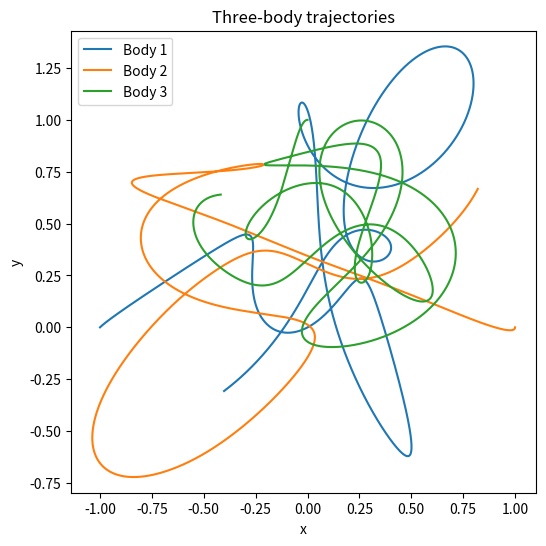
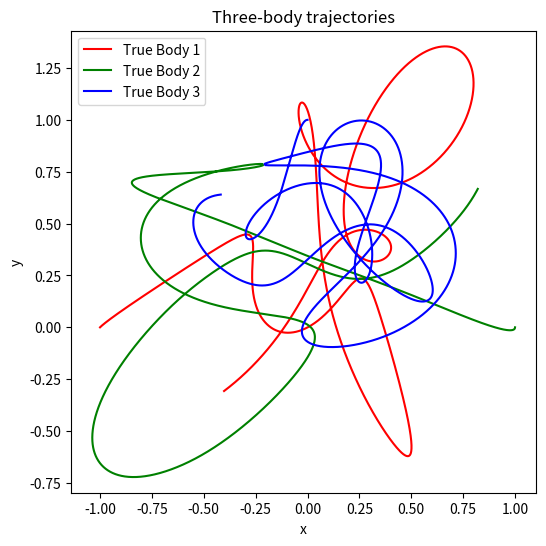

Reproduce these figures in Python, in order.
import numpy as np
from scipy.integrate import solve_ivp
import matplotlib.pyplot as plt


G = 1.0  # Gravitational constant
masses = [1.0, 1.0, 1.0]  # Masses of the three bodies

G = 1.0  # Gravitational constant
masses = [1.0, 1.0, 1.0]  # Masses of the three bodies

def three_body_equations(t, y):
    """
    We input a vector with x, y, x-velocity and y-velocity of the three
    bodies and return the derivative of this vector
    """
    
    
    dydt = np.zeros_like(y) # This is the derivative vector we return


    positions = np.array([[y[0], y[1]],
                          [y[4], y[5]],
                          [y[8], y[9]]])
    velocities = np.array([[y[2], y[3]],
                           [y[6], y[7]],
                           [y[10], y[11]]])

    # The derivatives of the place coordinates become velocities
    dydt[0] = velocities[0,0]
    dydt[1] = velocities[0,1]
    dydt[4] = velocities[1,0]
    dydt[5] = velocities[1,1]
    dydt[8] = velocities[2,0]
    dydt[9] = velocities[2,1]

    # The derivatives of the velocity coordinates become accelerations
    accelerations = np.zeros((3, 2))
    for i in range(3):
        for j in range(3):
            if i != j:
                r_vec = positions[j] - positions[i]
                r_mag = np.linalg.norm(r_vec)
                accelerations[i] += G * masses[j] * r_vec / r_mag**3
                # This formula uses Newtons laws of gravitation

    dydt[2] = accelerations[0,0]
    dydt[3] = accelerations[0,1]
    dydt[6] = accelerations[1,0]
    dydt[7] = accelerations[1,1]
    dydt[10] = accelerations[2,0]
    dydt[11] = accelerations[2,1]

    return dydt

def get_trajectories():
    # Initial position and velocities as a 12-D vector
    y0 = np.array([
        -1.0, 0.0, 0.1, 0.1,   # The x, y, vx and vy of the first body
        1.0, 0.0, 0.0, -0.1,   # The x, y, vx and vy of the second body
        0.0, 1.0, -0.1, 0.0    # The x, y, vx and vy of the third body
    ])
    # I took these randomly but these initial conditions resulted in a nice plot.

    eval_time = 10
    steps = 10000
    t_span = (0, eval_time)
    t_eval = np.linspace(0, eval_time, steps)

    # Solve
    sol = solve_ivp(three_body_equations, t_span, y0, method='RK45', t_eval=t_eval)

    # time points
    t = sol.t  # shape (steps,)

    # reshape into (n_bodies, 4, n_times)
    n_bodies = 3
    state = sol.y.reshape(n_bodies, 4, -1)

    # positions and velocities
    x = state[:, 0, :]  # shape (3, steps)
    y = state[:, 1, :]  # shape (3, steps)
    vx = state[:, 2, :] # shape (3, steps)
    vy = state[:, 3, :] # shape (3, steps)

    plt.figure(figsize=(6, 6))
    for i in range(n_bodies):
        plt.plot(x[i], y[i], label=f"Body {i+1}")

    plt.xlabel("x")
    plt.ylabel("y")
    plt.title("Three-body trajectories")
    plt.axis("equal")
    plt.legend()
    plt.show()

    return x,y,vx,vy,t

def plot_trajectories(x, x_pred=None, num_bodies=3):
    # x is (steps, 12) in order [x1,x2,x3, y1,y2,y3, vx1,vx2,vx3, vy1,vy2,vy3]
    colors = {0: 'r', 1: 'g', 2: 'b'}
    plt.figure(figsize=(6,6))
    for i in range(num_bodies):
        x_col = i           # x coordinate column for body i
        y_col = i + 3       # y coordinate column for body i
        plt.plot(x[:, x_col], x[:, y_col],
                 label=f"True Body {i+1}", linestyle='-', color=colors.get(i, None))
        if x_pred is not None:
            plt.plot(x_pred[:, x_col], x_pred[:, y_col],
                     label=f"Pred Body {i+1}", linestyle='--', color=colors.get(i, None))
        
    plt.xlabel("x")
    plt.ylabel("y")
    plt.title("Three-body trajectories")
    plt.axis("equal")
    plt.legend()
    plt.show()


def main():
    sol = get_trajectories()  # x,y,vx,vy,t
    x,y,vx,vy,t = sol

    data = np.vstack((x, y, vx, vy)).T  # shape (steps, 12)

    plot_trajectories(data)


if __name__ == "__main__":
    main()